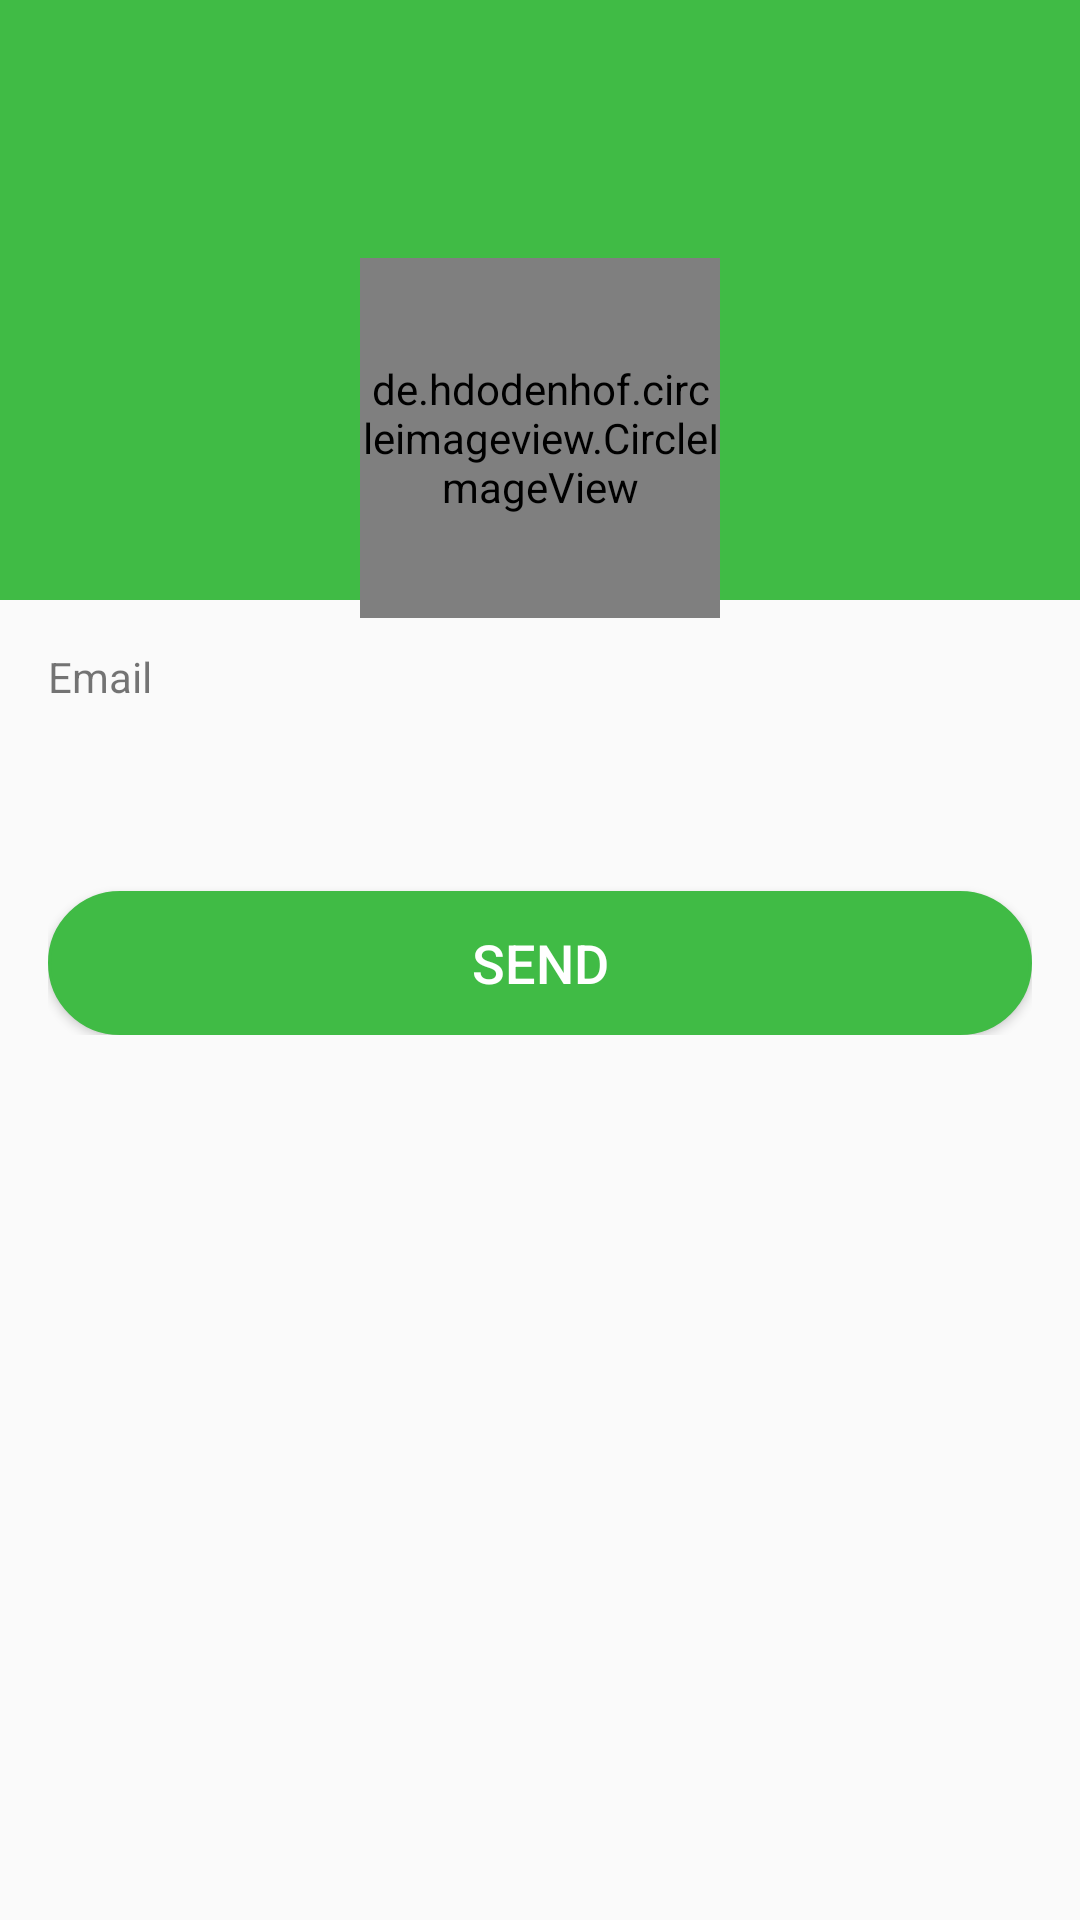

Layout XML and referenced resources for this Android screen:
<!-- AndroidManifest.xml: activity theme AppTheme.NoActionBar -->
<!-- res/layout/activity_forgot.xml -->
<?xml version="1.0" encoding="utf-8"?>
<RelativeLayout xmlns:android="http://schemas.android.com/apk/res/android"
    xmlns:app="http://schemas.android.com/apk/res-auto"
    xmlns:tools="http://schemas.android.com/tools"
    android:layout_width="match_parent"
    android:layout_height="match_parent"
    tools:context="com.ics.fvfs.ForgotActivity">

    <ImageView
        android:id="@+id/loginImage"
        android:layout_width="match_parent"
        android:layout_height="200dp"
        android:scaleType="centerCrop"
        android:src="@color/colorPrimary" />

    <LinearLayout
        android:layout_width="match_parent"
        android:layout_height="wrap_content"
        android:layout_marginTop="70dp"
        android:orientation="vertical"
        android:paddingBottom="@dimen/activity_vertical_margin"
        android:paddingLeft="@dimen/activity_horizontal_margin"
        android:paddingRight="@dimen/activity_horizontal_margin"
        android:paddingTop="@dimen/activity_vertical_margin">

        <de.hdodenhof.circleimageview.CircleImageView xmlns:app="http://schemas.android.com/apk/res-auto"
            android:id="@+id/imageView"
            android:layout_width="120dp"
            android:layout_height="120dp"
            android:layout_gravity="center_horizontal"
            android:src="@drawable/shoplogo"
            app:civ_border_color="#ffffff"
            app:civ_border_width="2dp" />
      

        <TextView
            android:id="@+id/tv_login_email"
            android:layout_width="wrap_content"
            android:layout_height="wrap_content"
            android:layout_marginTop="@dimen/space_10"
            android:text="@string/tv_login_email"
            android:textSize="14sp" />

        <EditText
            android:id="@+id/et_login_email"
            android:layout_width="match_parent"
            android:layout_height="wrap_content"
            android:layout_marginTop="@dimen/space_5"
            android:background="@drawable/xml_textbox_bg"
            android:ems="10"
            android:gravity="center_horizontal"
            android:inputType="textEmailAddress"
            android:padding="@dimen/space_10"
            android:textAlignment="center"
            android:textColor="@color/black"
            android:textColorHint="@color/dark_gray"
            android:textSize="20sp" />

        <Button
            android:id="@+id/btnContinue"
            android:layout_width="match_parent"
            android:layout_height="wrap_content"
            android:background="@drawable/xml_button"
            android:text="@string/btn_send"
            android:textColor="@color/white"
            android:textSize="18sp"
            android:layout_marginTop="@dimen/space_10"/>

    </LinearLayout>

</RelativeLayout>
<!-- resources referenced by this layout -->
<resources>
  <color name="black">#030303</color>
  <color name="colorPrimary">#40BB45</color>
  <color name="dark_gray">#aaf255</color>
  <color name="white">#ffffff</color>
  <dimen name="activity_horizontal_margin">16dp</dimen>
  <dimen name="activity_vertical_margin">16dp</dimen>
  <dimen name="space_10">10dp</dimen>
  <dimen name="space_5">5dp</dimen>
  <!-- drawable xml_button (drawable) -->
  <?xml version="1.0" encoding="utf-8"?>
  <shape xmlns:android="http://schemas.android.com/apk/res/android">
      <gradient
          android:startColor="@color/colorPrimary"
          android:centerColor="@color/colorPrimary"
          android:endColor="@color/colorPrimary"
          android:angle="135"/>
      <stroke android:color="@color/colorPrimary"
              android:width="1dp"></stroke>
      <padding android:bottom="10dp" android:left="10dp" android:right="10dp" android:top="10dp"></padding>
      <corners android:radius="60dp"></corners>
  </shape>
  <string name="btn_send">Send</string>
  <string name="tv_login_email">Email</string>
  <style name="AppTheme.NoActionBar">
          <item name="windowActionBar">false</item>
          <item name="windowNoTitle">true</item>
      </style>
</resources>
